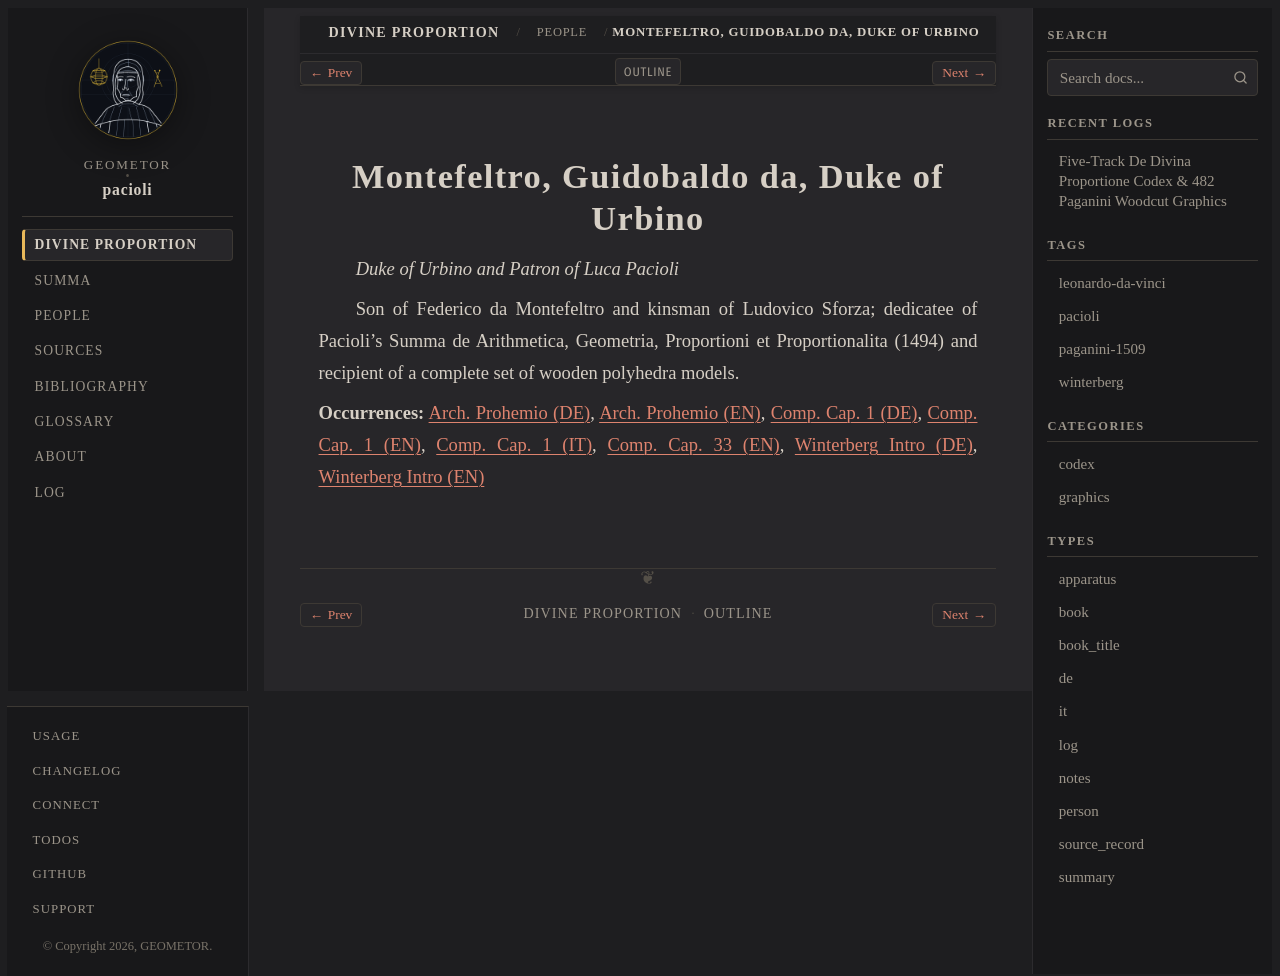

repository: geometor/pacioli · page: de_divina_proportione/people/guidobaldo.html · generator: sphinx

:type: person
:layout: book
:death_year: 1508
:death_label: 1508
:lifespan: 1472 – 1508
:excerpt: Duke of Urbino and Patron of Luca Pacioli

.. _person-guidobaldo:

Montefeltro, Guidobaldo da, Duke of Urbino
==========================================

*Duke of Urbino and Patron of Luca Pacioli*

Son of Federico da Montefeltro and kinsman of Ludovico Sforza; dedicatee of Pacioli's Summa de Arithmetica, Geometria, Proportioni et Proportionalita (1494) and recipient of a complete set of wooden polyhedra models.

**Occurrences:** :doc:`Arch. Prohemio (DE) </de_divina_proportione/architectura/dedication/de>`, :doc:`Arch. Prohemio (EN) </de_divina_proportione/architectura/dedication/index>`, :doc:`Comp. Cap. 1 (DE) </de_divina_proportione/compendio/cap_01/de>`, :doc:`Comp. Cap. 1 (EN) </de_divina_proportione/compendio/cap_01/index>`, :doc:`Comp. Cap. 1 (IT) </de_divina_proportione/compendio/cap_01/it>`, :doc:`Comp. Cap. 33 (EN) </de_divina_proportione/compendio/cap_33/index>`, :doc:`Winterberg Intro (DE) </de_divina_proportione/intro/de>`, :doc:`Winterberg Intro (EN) </de_divina_proportione/intro/index>`
